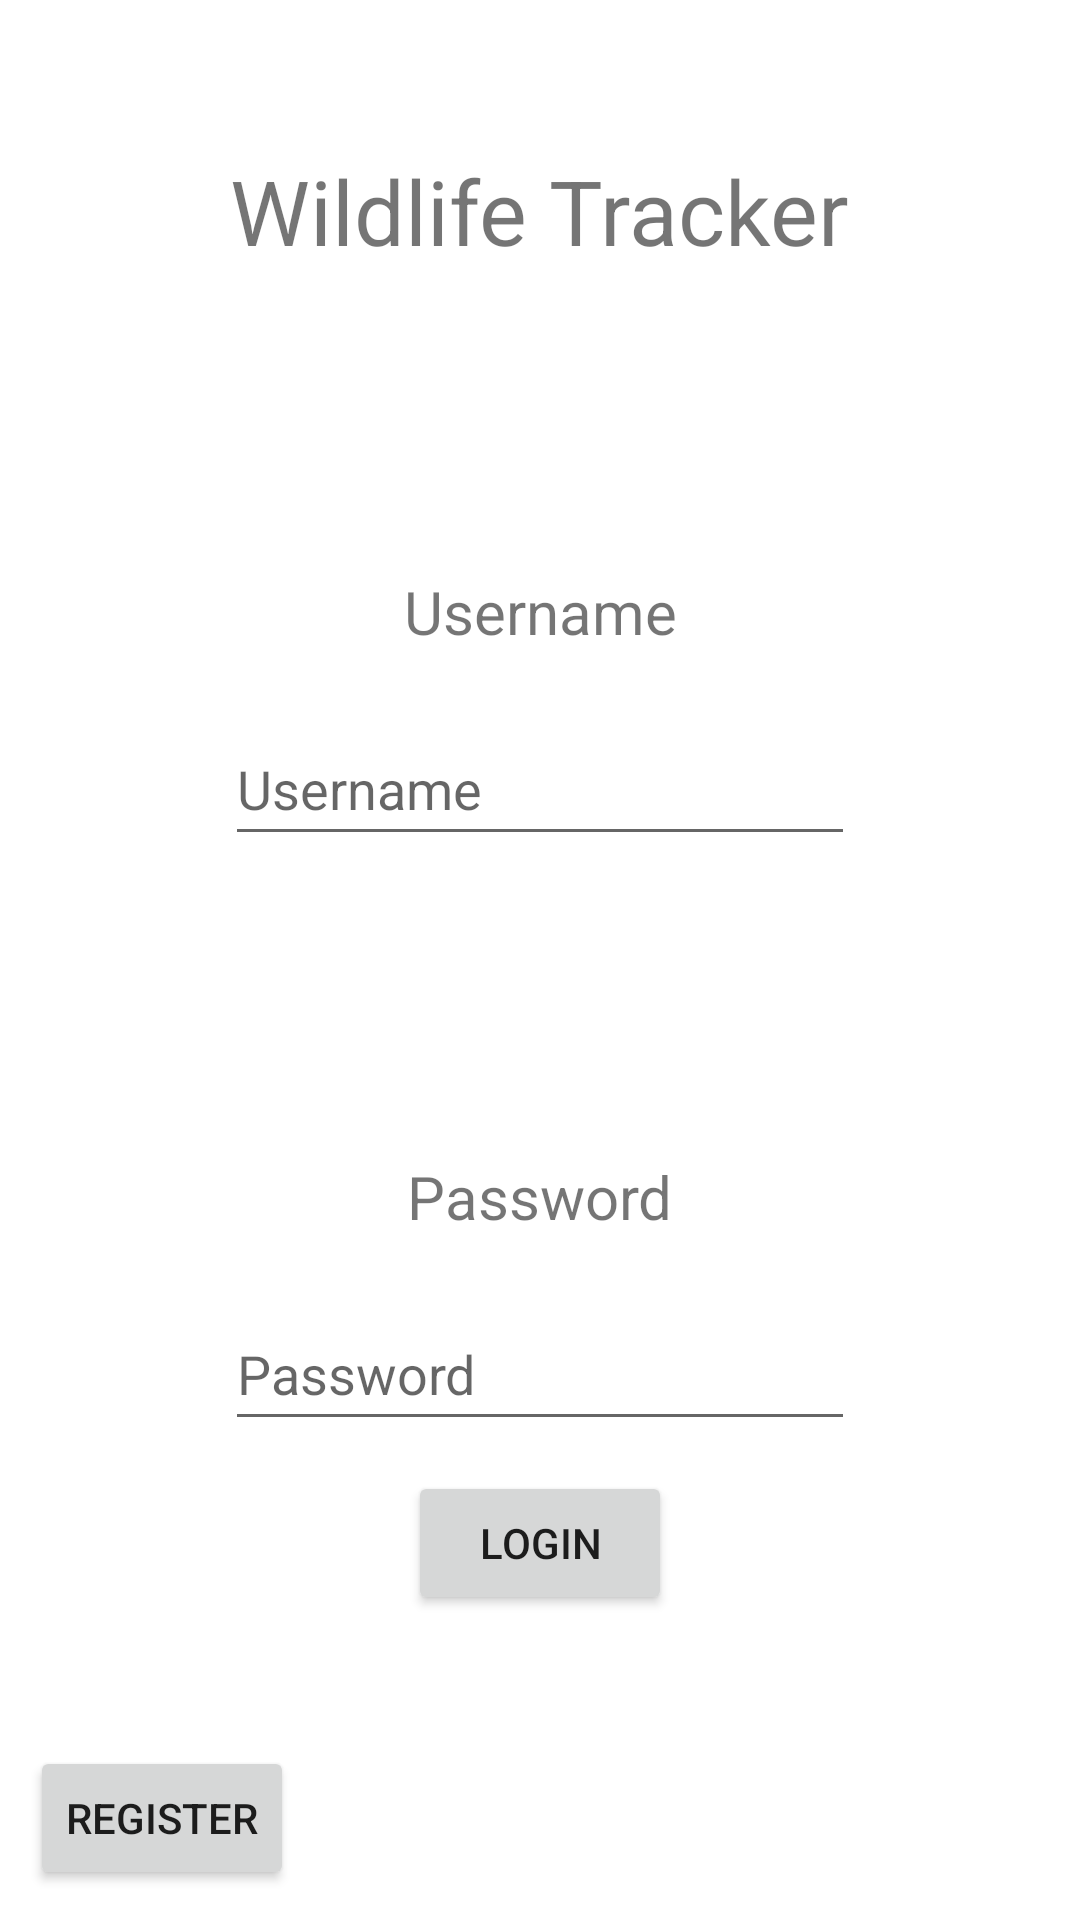

Android layout source for this screen:
<!-- AndroidManifest.xml: application theme Theme.WildlifeTracker -->
<!-- res/layout/activity_login.xml -->
<?xml version="1.0" encoding="utf-8"?>
<androidx.constraintlayout.widget.ConstraintLayout xmlns:android="http://schemas.android.com/apk/res/android"
    xmlns:app="http://schemas.android.com/apk/res-auto"
    xmlns:tools="http://schemas.android.com/tools"
    android:layout_width="match_parent"
    android:layout_height="match_parent"
    tools:context=".UI.LoginActivity">

    <TextView
        android:id="@+id/loginTitle"
        android:layout_width="wrap_content"
        android:layout_height="wrap_content"
        android:text="@string/app_name"
        android:layout_marginTop="50dp"
        android:textSize="30sp"
        app:layout_constraintEnd_toEndOf="parent"
        app:layout_constraintStart_toStartOf="parent"
        app:layout_constraintTop_toTopOf="parent" />

    <TextView
        android:id="@+id/loginUser"
        android:layout_width="wrap_content"
        android:layout_height="wrap_content"
        android:text="@string/login_username"
        android:layout_marginTop="100dp"
        android:textSize="20sp"
        app:layout_constraintEnd_toEndOf="parent"
        app:layout_constraintStart_toStartOf="parent"
        app:layout_constraintTop_toBottomOf="@+id/loginTitle" />

    <EditText
        android:id="@+id/editTextUsername"
        android:layout_width="wrap_content"
        android:layout_height="wrap_content"
        android:layout_marginTop="20dp"
        android:ems="10"
        android:inputType="textPersonName"
        android:minHeight="48dp"
        android:hint="@string/login_username"
        app:layout_constraintEnd_toEndOf="parent"
        app:layout_constraintStart_toStartOf="parent"
        app:layout_constraintTop_toBottomOf="@+id/loginUser" />

    <TextView
        android:id="@+id/loginPass"
        android:layout_width="wrap_content"
        android:layout_height="wrap_content"
        android:text="@string/login_password"
        android:layout_marginTop="100dp"
        android:textSize="20sp"
        app:layout_constraintEnd_toEndOf="parent"
        app:layout_constraintStart_toStartOf="parent"
        app:layout_constraintTop_toBottomOf="@+id/editTextUsername" />

    <EditText
        android:id="@+id/editTextPassword"
        android:layout_width="wrap_content"
        android:layout_height="wrap_content"
        android:layout_marginTop="20dp"
        android:ems="10"
        android:inputType="textPassword"
        android:minHeight="48dp"
        android:hint="@string/login_password"
        app:layout_constraintEnd_toEndOf="parent"
        app:layout_constraintStart_toStartOf="parent"
        app:layout_constraintTop_toBottomOf="@+id/loginPass" />

    <Button
        android:id="@+id/loginButton"
        android:layout_width="wrap_content"
        android:layout_height="wrap_content"
        android:layout_marginTop="10dp"
        android:onClick="openApp"
        android:text="@string/login_text"
        app:layout_constraintEnd_toEndOf="parent"
        app:layout_constraintStart_toStartOf="parent"
        app:layout_constraintTop_toBottomOf="@+id/editTextPassword" />

    <Button
        android:id="@+id/registerButton"
        android:layout_width="wrap_content"
        android:layout_height="wrap_content"
        android:layout_margin="10dp"
        android:onClick="registerUser"
        android:text="@string/register_user"
        app:layout_constraintBottom_toBottomOf="parent"
        app:layout_constraintStart_toStartOf="parent" />

</androidx.constraintlayout.widget.ConstraintLayout>
<!-- resources referenced by this layout -->
<resources>
  <string name="app_name">Wildlife Tracker</string>
  <string name="login_password">Password</string>
  <string name="login_text">Login</string>
  <string name="login_username">Username</string>
  <string name="register_user">Register</string>
  <style name="Theme.WildlifeTracker" parent="Theme.MaterialComponents.DayNight.DarkActionBar">
          
          <item name="colorPrimary">@color/colorPrimary</item>
          <item name="colorPrimaryVariant">@color/colorPrimaryVariant</item>
          <item name="colorOnPrimary">@color/white</item>
          
          <item name="colorSecondary">@color/teal_200</item>
          <item name="colorSecondaryVariant">@color/teal_700</item>
          <item name="colorOnSecondary">@color/black</item>
          
          <item name="android:statusBarColor" tools:targetApi="l">?attr/colorPrimaryVariant</item>
          
      </style>
  <color name="colorPrimary">#FF1C581E</color>
  <color name="colorPrimaryVariant">#338C36</color>
  <color name="white">#FFFFFFFF</color>
  <color name="teal_200">#FF03DAC5</color>
  <color name="teal_700">#FF018786</color>
  <color name="black">#FF000000</color>
</resources>
